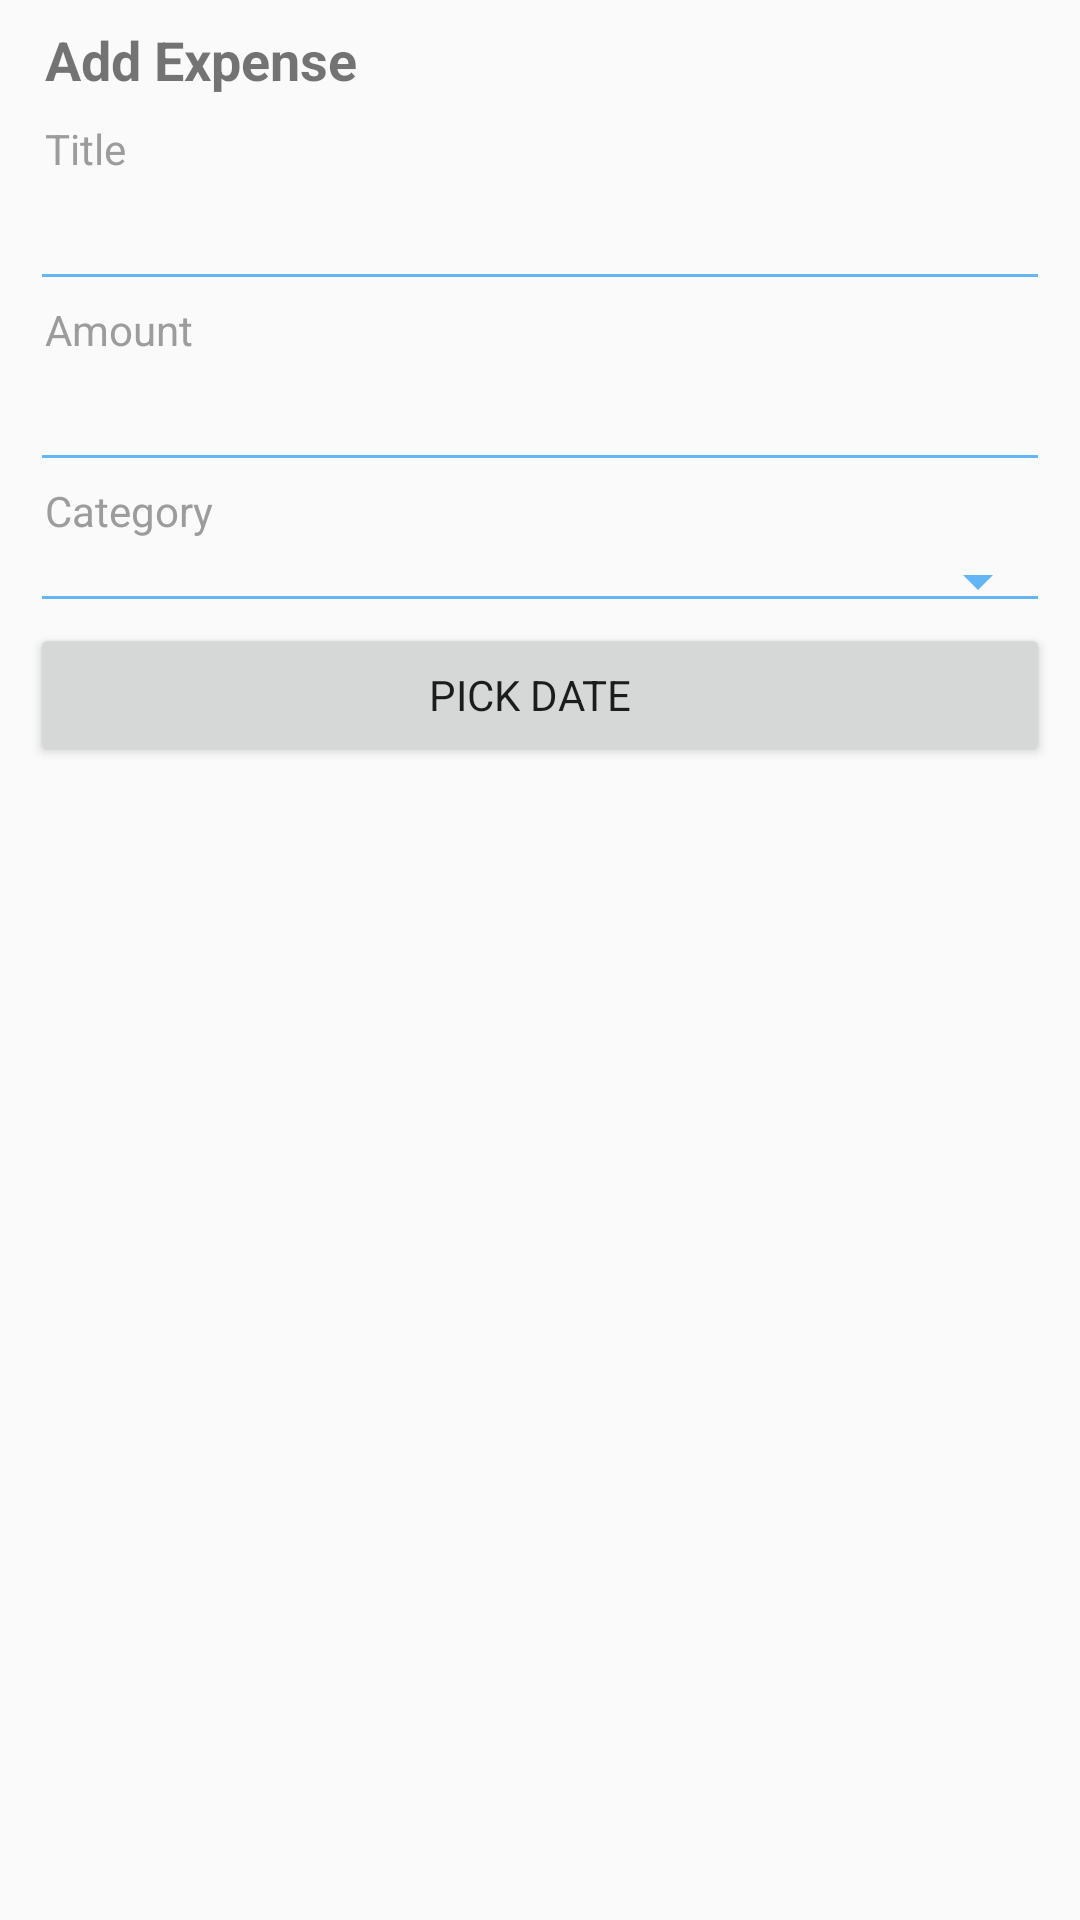

Android layout source for this screen:
<!-- AndroidManifest.xml: application theme AppTheme -->
<!-- res/layout/dial_frag_add_expense.xml -->
<ScrollView xmlns:android="http://schemas.android.com/apk/res/android"

    android:orientation="vertical"
    android:layout_width="180dp"
    android:layout_height="wrap_content"
    android:fillViewport="true" >
    <LinearLayout
        android:orientation="vertical"
        android:layout_width="match_parent"
        android:paddingLeft="10dp"
        android:paddingStart="10dp"
        android:paddingRight="10dp"
        android:layout_height="wrap_content">

        <TextView
            android:layout_width="match_parent"
            android:layout_height="40dp"
            android:fontFamily="sans-serif"
            android:scaleType="fitStart"
            android:text="@string/add_expense"
            android:textStyle="bold"
            android:gravity="center_vertical"
            android:paddingStart="5dp"
            android:paddingLeft="5dp"
            android:textSize="@dimen/md_textsize" />

        <TextView
            android:layout_width="wrap_content"
            android:layout_height="wrap_content"
            android:paddingStart="5dp"
            android:paddingLeft="5dp"
            android:textColor="@color/textGray"
            android:text="@string/Title"/>

        <AutoCompleteTextView
            android:id="@+id/Extitle"
            android:layout_width="match_parent"
            android:textColor="#2f4f4f"
            android:layout_height="wrap_content"
            android:paddingStart="5dp"
            android:backgroundTint="@color/bluee"
            android:paddingLeft="5dp"/>

        <TextView
            android:layout_width="wrap_content"
            android:layout_height="wrap_content"
            android:paddingStart="5dp"
            android:paddingLeft="5dp"
            android:textColor="@color/textGray"
            android:text="@string/Ammount"/>

        <EditText
            android:id="@+id/Examount"
            android:inputType="number"
            android:layout_width="match_parent"
            android:layout_height="wrap_content"
            android:paddingStart="5dp"
            android:paddingLeft="5dp"
            android:backgroundTint="@color/bluee"
            android:fontFamily="sans-serif"/>

        <TextView
            android:layout_width="wrap_content"
            android:layout_height="wrap_content"
            android:paddingStart="5dp"
            android:paddingLeft="5dp"
            android:textColor="@color/textGray"
            android:text="@string/Category"/>


        <Spinner
            android:layout_width="match_parent"
            android:layout_height="wrap_content"
            android:spinnerMode="dropdown"
            android:paddingStart="5dp"
            android:fontFamily="sans-serif"
            style="@style/Widget.AppCompat.Spinner.Underlined"
            android:id="@+id/ExcategorySpinner"
            android:backgroundTint="@color/bluee"
            android:paddingLeft="5dp"/>

        <Button
            android:layout_width="match_parent"
            android:layout_height="wrap_content"
            android:text="@string/pickDate"
            android:onClick="showDatePickerDialog"
            android:paddingStart="5dp"
            android:fontFamily="sans-serif"
            android:paddingLeft="5dp"/>
    </LinearLayout>
</ScrollView>
<!-- resources referenced by this layout -->
<resources>
  <color name="bluee">#64B5F6</color>
  <color name="textGray">#9c9c9c</color>
  <dimen name="md_textsize">18sp</dimen>
  <string name="Ammount">Amount</string>
  <string name="Category">Category</string>
  <string name="Title">Title</string>
  <string name="add_expense">Add Expense</string>
  <string name="pickDate">Pick date</string>
  <style name="AppTheme" parent="Theme.AppCompat.Light.NoActionBar">
          
          <item name="colorPrimary">@color/colorPrimary</item>
          <item name="colorPrimaryDark">@color/colorPrimaryDark</item>
          <item name="colorAccent">@color/milkWhite</item>
      </style>
  <color name="colorPrimary">#5F7D88</color>
  <color name="colorPrimaryDark">#435A62</color>
  <color name="milkWhite">#FEFCFF</color>
</resources>
